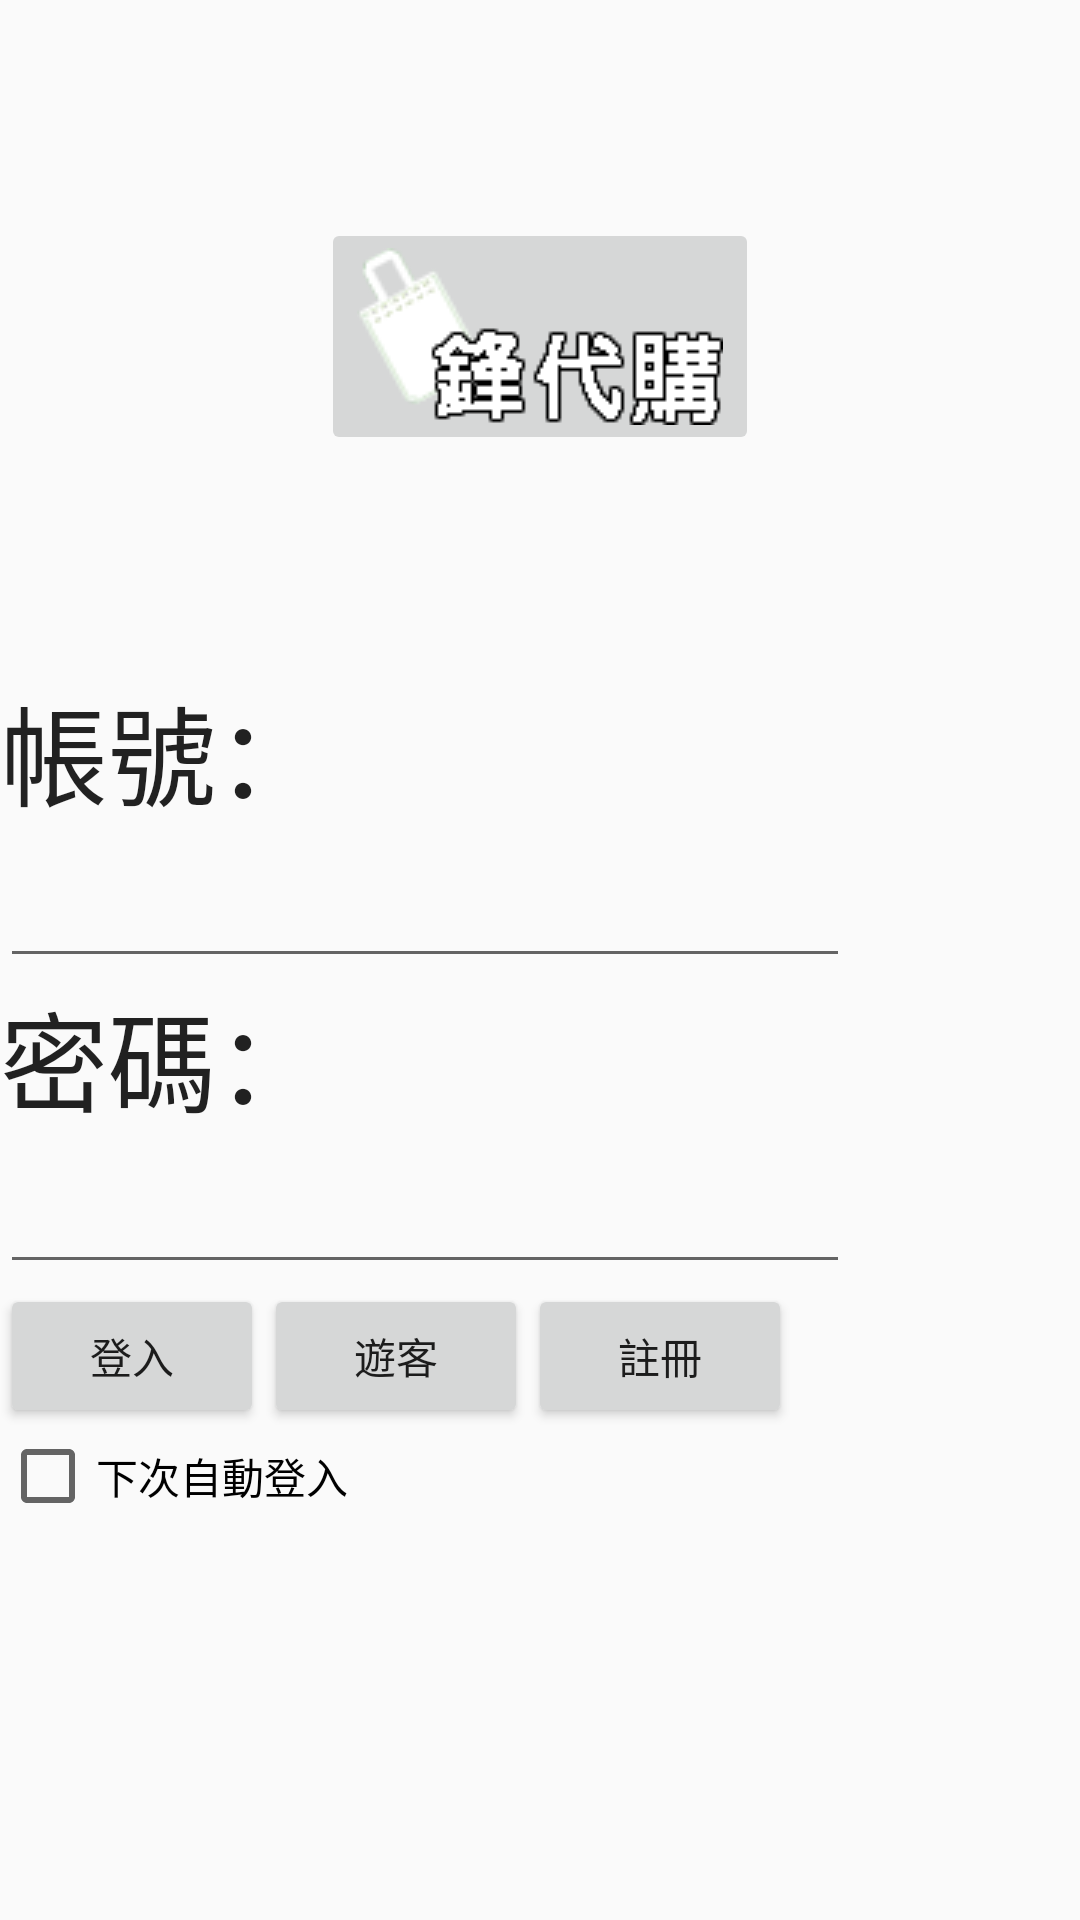

The Android layout XML behind this screen, and the referenced resources:
<!-- AndroidManifest.xml: application theme AppTheme -->
<!-- res/layout/activity_login.xml -->
<?xml version="1.0" encoding="utf-8"?>
<androidx.constraintlayout.widget.ConstraintLayout xmlns:android="http://schemas.android.com/apk/res/android"
    xmlns:app="http://schemas.android.com/apk/res-auto"
    xmlns:tools="http://schemas.android.com/tools"
    android:layout_width="match_parent"
    android:layout_height="match_parent"
    tools:context=".LoginActivity">

    

    <Button
        android:id="@+id/btn_registered"
        android:layout_width="wrap_content"
        android:layout_height="wrap_content"
        android:text="註冊"
        app:layout_constraintStart_toEndOf="@+id/btn_visitor"
        app:layout_constraintTop_toBottomOf="@+id/ed_password" />

    <Button
        android:id="@+id/btn_visitor"
        android:layout_width="wrap_content"
        android:layout_height="wrap_content"
        android:text="遊客"
        app:layout_constraintStart_toEndOf="@+id/btn_login"
        app:layout_constraintTop_toBottomOf="@+id/ed_password" />

    <Button
        android:id="@+id/btn_login"
        android:layout_width="wrap_content"
        android:layout_height="wrap_content"
        android:text="登入"
        app:layout_constraintStart_toStartOf="parent"
        app:layout_constraintTop_toBottomOf="@+id/ed_password" />

    <CheckBox
        android:id="@+id/cb_autoLogin"
        android:layout_width="wrap_content"
        android:layout_height="wrap_content"
        android:text="下次自動登入"
        app:layout_constraintStart_toStartOf="parent"
        app:layout_constraintTop_toBottomOf="@+id/btn_login" />

    <EditText
        android:id="@+id/ed_password"
        android:layout_width="wrap_content"
        android:layout_height="wrap_content"
        android:ems="10"
        android:inputType="textPassword"
        android:textAppearance="@style/TextAppearance.AppCompat.Large"
        android:textSize="24sp"
        app:layout_constraintStart_toStartOf="parent"
        app:layout_constraintTop_toBottomOf="@+id/textView2" />

    <EditText
        android:id="@+id/ed_id"
        android:layout_width="wrap_content"
        android:layout_height="wrap_content"
        android:ems="10"
        android:inputType="textPersonName"
        android:textAppearance="@style/TextAppearance.AppCompat.Large"
        android:textSize="24sp"
        app:layout_constraintStart_toStartOf="parent"
        app:layout_constraintTop_toBottomOf="@+id/textView" />

    <ImageButton
        android:id="@+id/imageButton"
        android:layout_width="wrap_content"
        android:layout_height="wrap_content"
        app:layout_constraintBottom_toTopOf="@+id/guideline4"
        app:layout_constraintEnd_toEndOf="parent"
        app:layout_constraintStart_toStartOf="parent"
        app:layout_constraintTop_toTopOf="parent"
        app:srcCompat="@drawable/logo" />

    <TextView
        android:id="@+id/textView"
        android:layout_width="wrap_content"
        android:layout_height="wrap_content"
        android:text="帳號："
        android:textAppearance="@style/TextAppearance.AppCompat.Large"
        android:textSize="36sp"
        app:layout_constraintStart_toStartOf="parent"
        app:layout_constraintTop_toTopOf="@+id/guideline4" />

    <TextView
        android:id="@+id/textView2"
        android:layout_width="wrap_content"
        android:layout_height="wrap_content"
        android:text="密碼："
        android:textAppearance="@style/TextAppearance.AppCompat.Large"
        android:textSize="36sp"
        app:layout_constraintStart_toStartOf="parent"
        app:layout_constraintTop_toBottomOf="@+id/ed_id" />

    <androidx.constraintlayout.widget.Guideline
        android:id="@+id/guideline4"
        android:layout_width="wrap_content"
        android:layout_height="wrap_content"
        android:orientation="horizontal"
        app:layout_constraintGuide_percent="0.35" />
</androidx.constraintlayout.widget.ConstraintLayout>
<!-- resources referenced by this layout -->
<resources>
  <!-- drawable logo: png bitmap (drawable-v24, 5185 bytes) -->
  <style name="AppTheme" parent="Theme.AppCompat.Light.DarkActionBar">
          
          <item name="colorPrimary">#0080FF</item>
          <item name="colorPrimaryDark">#0080FF</item>
          <item name="colorAccent">#0080FF</item>
      </style>
</resources>
